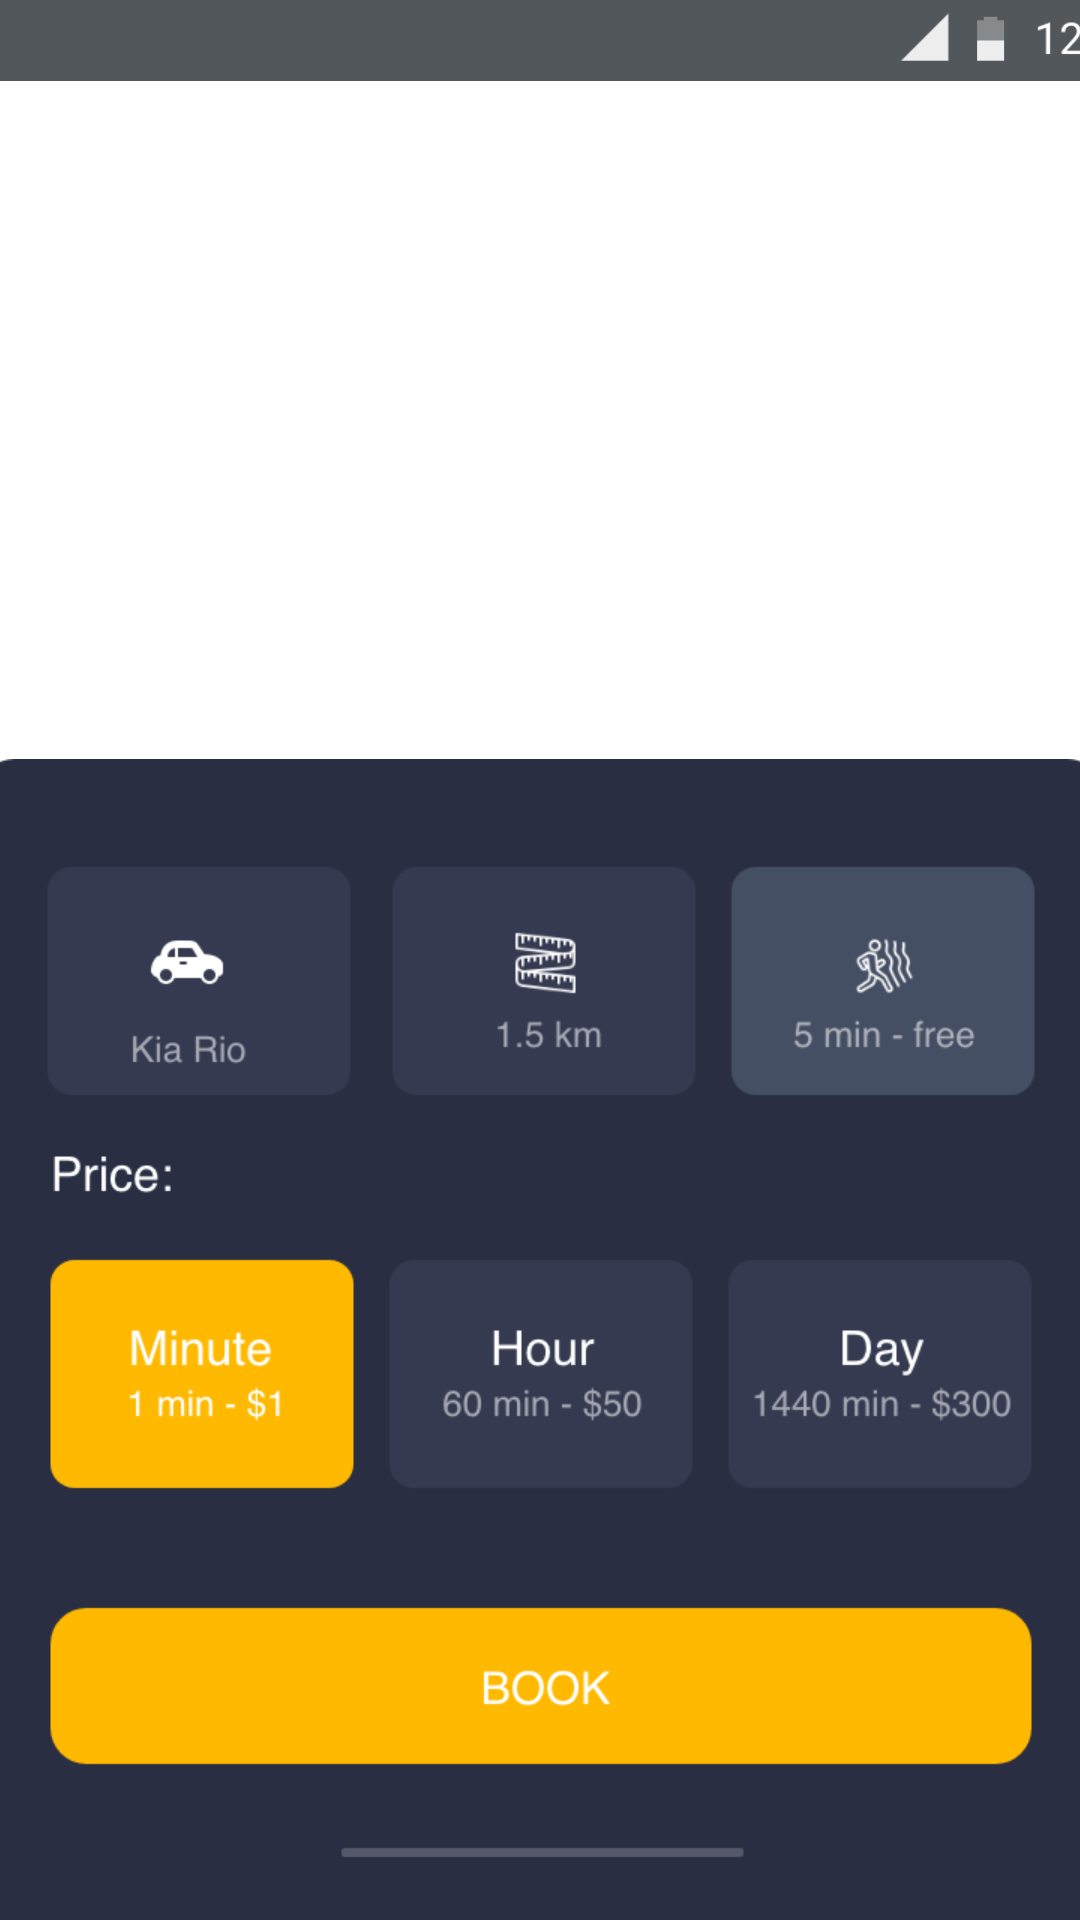

The Android layout XML behind this screen, and the referenced resources:
<!-- AndroidManifest.xml: application theme Theme.SuperProject -->
<!-- res/layout/activity_main4.xml -->
<?xml version="1.0" encoding="utf-8"?>
<androidx.constraintlayout.widget.ConstraintLayout xmlns:android="http://schemas.android.com/apk/res/android"
    xmlns:app="http://schemas.android.com/apk/res-auto"
    xmlns:tools="http://schemas.android.com/tools"
    android:layout_width="match_parent"
    android:layout_height="match_parent"
    tools:context=".MainActivity4">

    <ImageView
        android:id="@+id/imageView5"
        android:layout_width="417dp"
        android:layout_height="911dp"
        android:layout_marginStart="32dp"
        android:layout_marginEnd="32dp"
        app:layout_constraintBottom_toBottomOf="parent"
        app:layout_constraintEnd_toEndOf="parent"
        app:layout_constraintHorizontal_bias="0.506"
        app:layout_constraintStart_toStartOf="parent"
        app:layout_constraintTop_toTopOf="parent"
        app:layout_constraintVertical_bias="1.0"
        app:srcCompat="@drawable/content" />

    <ImageView
        android:id="@+id/imageView22"
        android:layout_width="632dp"
        android:layout_height="27dp"
        app:layout_constraintEnd_toEndOf="parent"
        app:layout_constraintHorizontal_bias="0.502"
        app:layout_constraintStart_toStartOf="parent"
        app:srcCompat="@drawable/sysbar"
        tools:layout_editor_absoluteY="0dp"
        tools:visibility="invisible" />

    <Button
        android:id="@+id/button2"
        android:layout_width="49dp"
        android:layout_height="31dp"
        android:rotation="228"
        android:rotationX="0"
        android:rotationY="0"
        android:text=" верхняя бричка"
        android:visibility="invisible"
        tools:layout_editor_absoluteX="200dp"
        tools:layout_editor_absoluteY="180dp"
        tools:visibility="invisible" />

    <Button
        android:id="@+id/button3"
        android:layout_width="50dp"
        android:layout_height="49dp"
        android:layout_marginEnd="324dp"
        android:text="нижняя бричка"
        android:visibility="invisible"
        app:layout_constraintEnd_toEndOf="parent"
        tools:layout_editor_absoluteY="323dp"
        tools:visibility="invisible" />

    <Button
        android:id="@+id/button4"
        android:layout_width="53dp"
        android:layout_height="38dp"
        android:text="средняя бричка"
        android:visibility="invisible"
        tools:layout_editor_absoluteX="324dp"
        tools:layout_editor_absoluteY="202dp"
        tools:visibility="invisible" />

    <ImageView
        android:id="@+id/imageView20"
        android:layout_width="498dp"
        android:layout_height="wrap_content"
        android:visibility="visible"
        app:layout_constraintBottom_toBottomOf="parent"
        app:layout_constraintEnd_toEndOf="parent"
        app:layout_constraintStart_toStartOf="parent"
        app:srcCompat="@drawable/bottom"
        tools:visibility="visible" />

</androidx.constraintlayout.widget.ConstraintLayout>
<!-- resources referenced by this layout -->
<resources>
  <!-- drawable bottom: png bitmap (drawable-hdpi, 33510 bytes) -->
  <!-- drawable sysbar: png bitmap (drawable-hdpi, 2653 bytes) -->
  <style name="Theme.SuperProject" parent="Theme.MaterialComponents.DayNight.DarkActionBar">
          
          <item name="colorPrimary">@color/purple_500</item>
          <item name="colorPrimaryVariant">@color/purple_700</item>
          <item name="colorOnPrimary">@color/white</item>
          
          <item name="colorSecondary">@color/teal_200</item>
          <item name="colorSecondaryVariant">@color/teal_700</item>
          <item name="colorOnSecondary">@color/black</item>
          
          <item name="android:statusBarColor" tools:targetApi="l">?attr/colorPrimaryVariant</item>
          
      </style>
  <!-- not gathered from this repository: default colours our renderer supplied (Android Studio template values) -->
  <color name="purple_500">#FF6200EE</color>
  <color name="purple_700">#FF3700B3</color>
  <color name="teal_200">#FF03DAC5</color>
  <color name="teal_700">#FF018786</color>
  <color name="black">#FF000000</color>
  <color name="white">#FFFFFFFF</color>
</resources>
